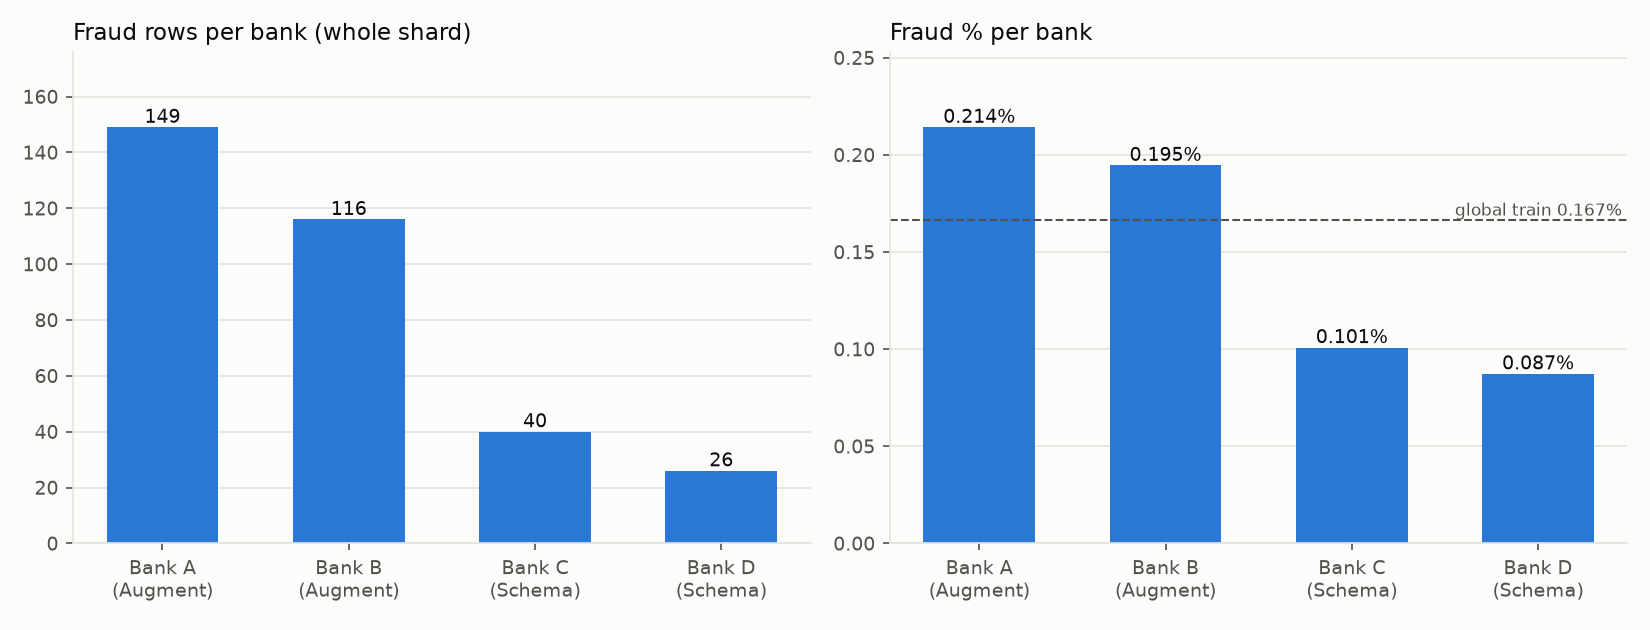

Source data for this figure (header and first rows):
set, part, rows, fraud, genuine, fraud_pct
global, train, 198607, 331, 198276, 0.1667
global, val, 28373, 47, 28326, 0.1657
global, test, 56746, 95, 56651, 0.1674
bank_a, shard, 69546, 149, 69397, 0.2142
bank_a, train, 48682, 105, 48577, 0.2157
bank_a, val, 10432, 22, 10410, 0.2109
bank_a, test, 10432, 22, 10410, 0.2109
bank_b, shard, 59599, 116, 59483, 0.1946
bank_b, train, 41719, 82, 41637, 0.1966
bank_b, val, 8940, 17, 8923, 0.1902
bank_b, test, 8940, 17, 8923, 0.1902
bank_c, shard, 39695, 40, 39655, 0.1008
bank_c, train, 27785, 28, 27757, 0.1008
bank_c, val, 5955, 6, 5949, 0.1008
bank_c, test, 5955, 6, 5949, 0.1008
bank_d, shard, 29767, 26, 29741, 0.0873
bank_d, train, 20836, 18, 20818, 0.0864
bank_d, val, 4465, 4, 4461, 0.0896
bank_d, test, 4466, 4, 4462, 0.0896
